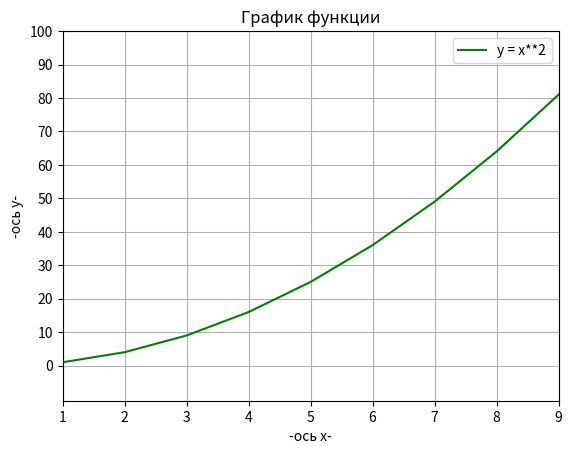

Python code for this plot:
import matplotlib.pyplot as plt
import numpy as np

# x = [round(i/10, 6) for i in range(0, 101)]
x = np.linspace(0, 100, 101)
y = [elm**2 for elm in x]

plt.plot(x, y, color='green')
plt.title('График функции')
plt.legend(['y = x**2'])

plt.xlabel('-ось x-')
plt.ylabel('-ось y-')

plt.axis( [1, 9, -10.5, 85] )
plt.grid()

# plt.xticks(np.linspace(2,9,8))
plt.yticks(np.linspace(0,100,11))

plt.show()
